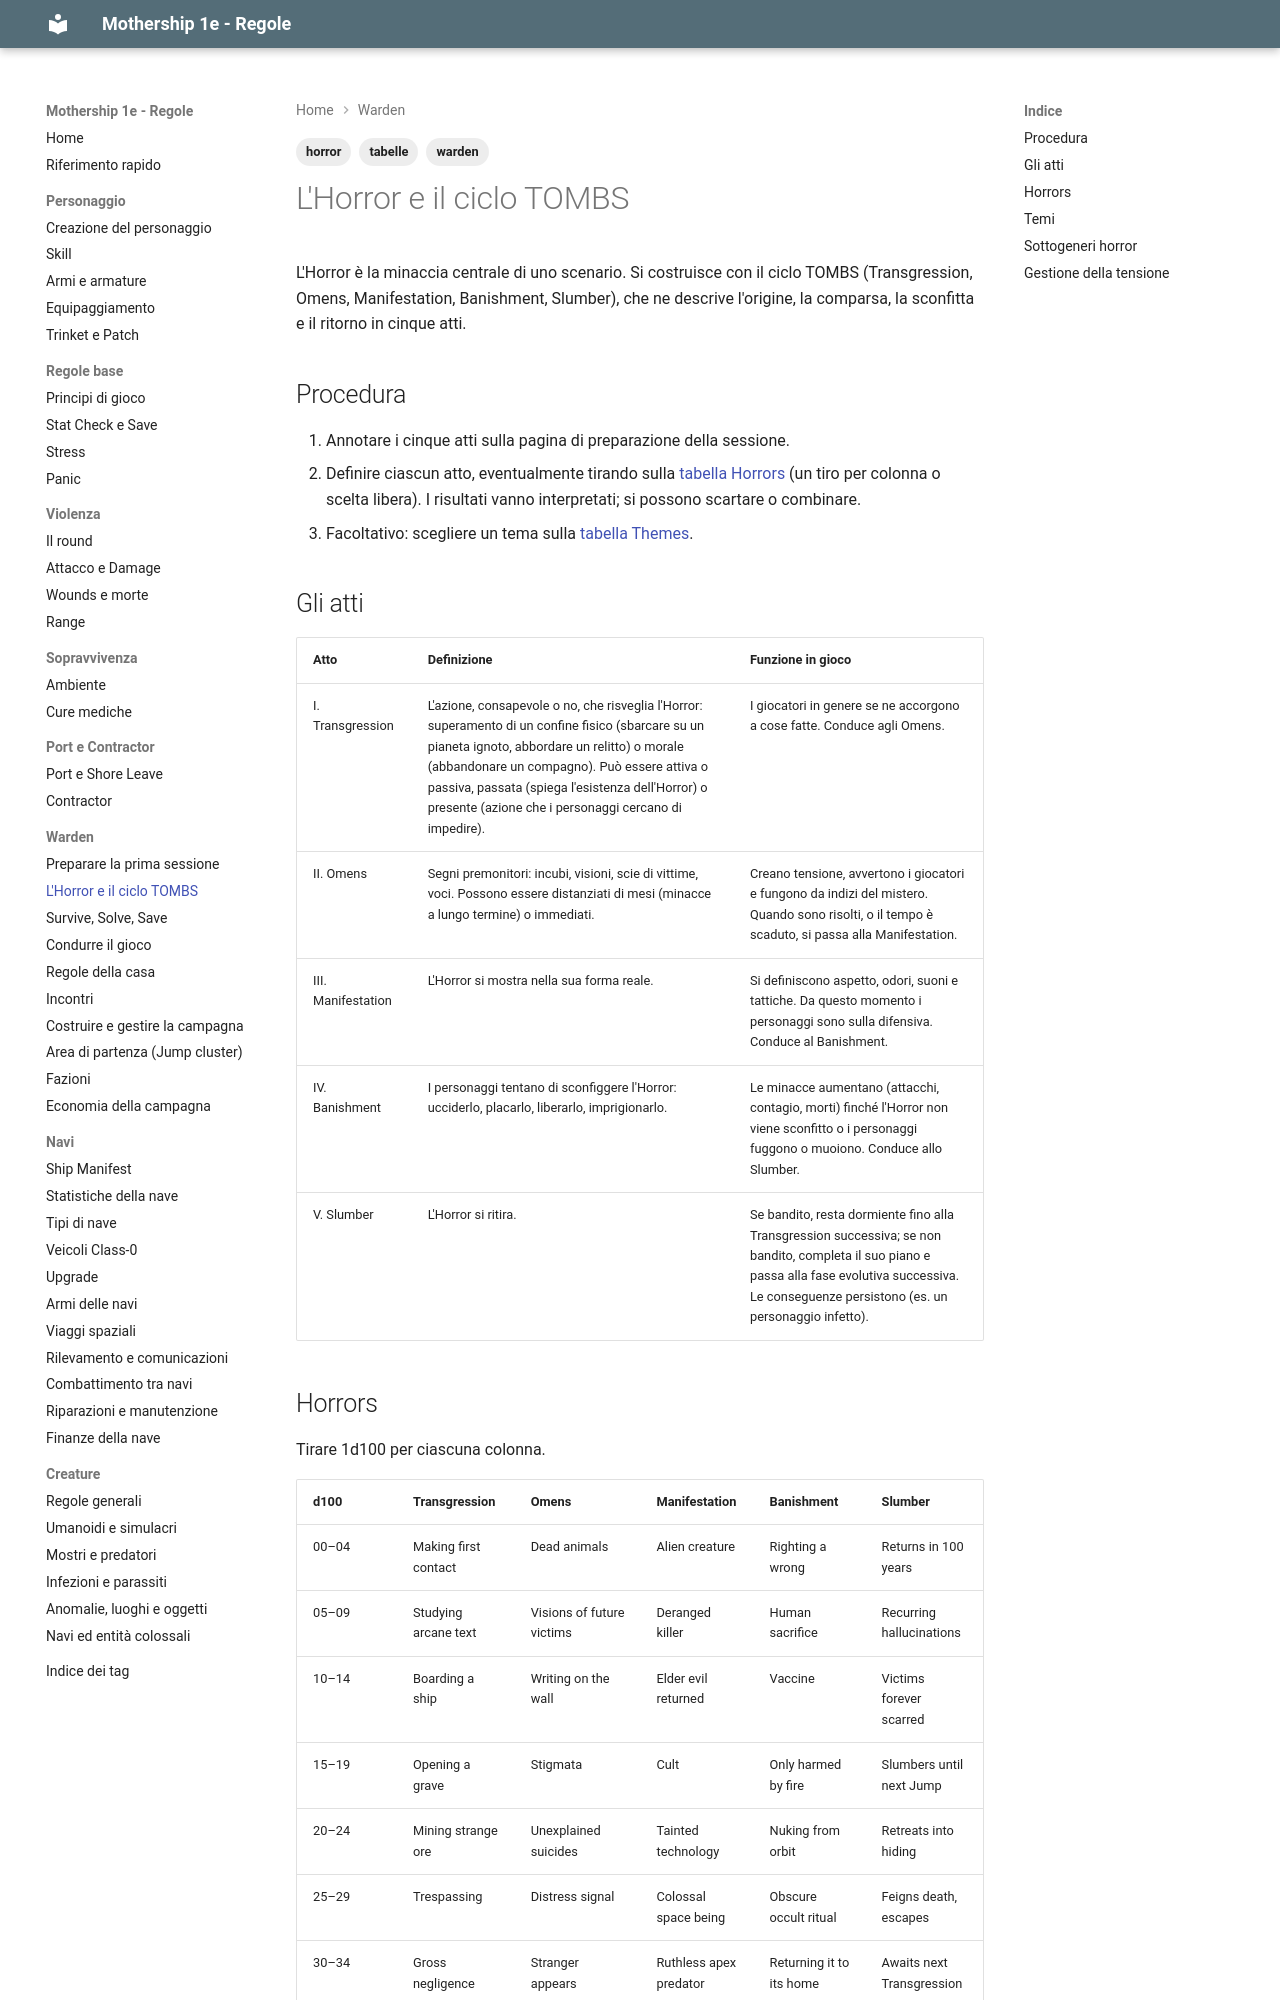

repository: canadese87/MS · page: 06_warden/orrore/index.html · generator: mkdocs

---
tags:
  - warden
  - horror
  - tabelle
---

# L'Horror e il ciclo TOMBS

L'Horror è la minaccia centrale di uno scenario. Si costruisce con il ciclo TOMBS (Transgression, Omens, Manifestation, Banishment, Slumber), che ne descrive l'origine, la comparsa, la sconfitta e il ritorno in cinque atti.

## Procedura

1. Annotare i cinque atti sulla pagina di preparazione della sessione.
2. Definire ciascun atto, eventualmente tirando sulla [tabella Horrors](#horrors) (un tiro per colonna o scelta libera). I risultati vanno interpretati; si possono scartare o combinare.
3. Facoltativo: scegliere un tema sulla [tabella Themes](#temi).

## Gli atti

| Atto | Definizione | Funzione in gioco |
|---|---|---|
| I. Transgression | L'azione, consapevole o no, che risveglia l'Horror: superamento di un confine fisico (sbarcare su un pianeta ignoto, abbordare un relitto) o morale (abbandonare un compagno). Può essere attiva o passiva, passata (spiega l'esistenza dell'Horror) o presente (azione che i personaggi cercano di impedire). | I giocatori in genere se ne accorgono a cose fatte. Conduce agli Omens. |
| II. Omens | Segni premonitori: incubi, visioni, scie di vittime, voci. Possono essere distanziati di mesi (minacce a lungo termine) o immediati. | Creano tensione, avvertono i giocatori e fungono da indizi del mistero. Quando sono risolti, o il tempo è scaduto, si passa alla Manifestation. |
| III. Manifestation | L'Horror si mostra nella sua forma reale. | Si definiscono aspetto, odori, suoni e tattiche. Da questo momento i personaggi sono sulla difensiva. Conduce al Banishment. |
| IV. Banishment | I personaggi tentano di sconfiggere l'Horror: ucciderlo, placarlo, liberarlo, imprigionarlo. | Le minacce aumentano (attacchi, contagio, morti) finché l'Horror non viene sconfitto o i personaggi fuggono o muoiono. Conduce allo Slumber. |
| V. Slumber | L'Horror si ritira. | Se bandito, resta dormiente fino alla Transgression successiva; se non bandito, completa il suo piano e passa alla fase evolutiva successiva. Le conseguenze persistono (es. un personaggio infetto). |
